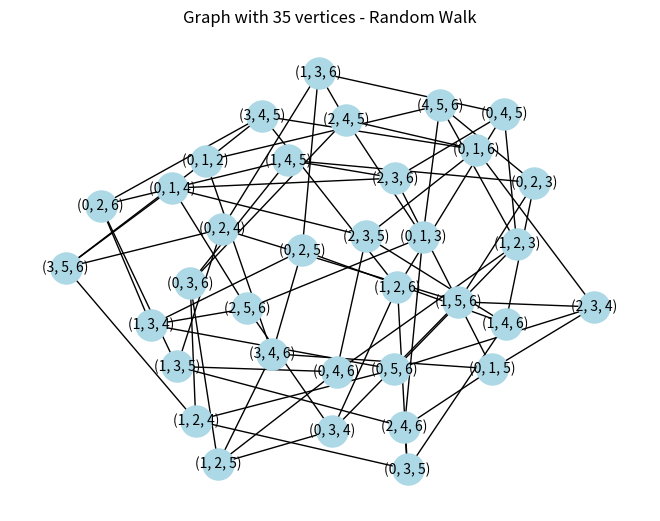
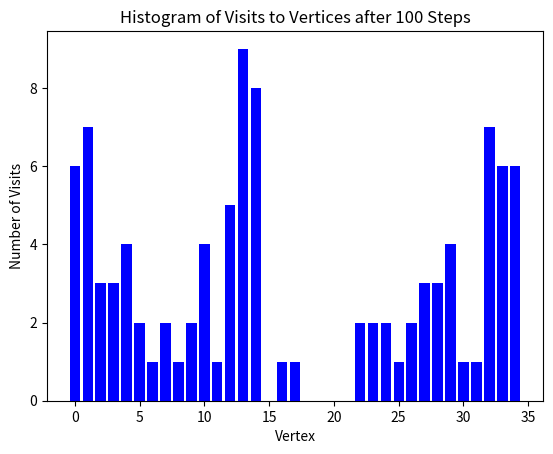

Python code for these plots, in order:
import numpy as np
import matplotlib.pyplot as plt
import networkx as nx

# Parameters for the simulation
ground_set_size = 7  # Number of vertices in the graph
subset_size = 3
num_steps = 100  # Total number of steps in the random walk
start_vertex = 0  # Starting vertex for the random walk

# Create a Kneser graph
G = nx.kneser_graph(ground_set_size, subset_size)
num_vertices = G.number_of_nodes()

# Initialize a dictionary to count the number of visits to each vertex
visit_counts = {v: 0 for v in G}

# Start the random walk
current_vertex = list(G)[0]

for _ in range(num_steps):
    # Increment visit count for the current vertex
    visit_counts[current_vertex] += 1

    # Get the neighbors of the current vertex
    neighbors = range(len(list(G.neighbors(current_vertex))))

    # Randomly select the next vertex from the neighbors
    current_vertex = list(G.neighbors(current_vertex))[np.random.choice(neighbors)]

# Plot the graph
pos = nx.spring_layout(G)
nx.draw(G, pos, with_labels=True, node_color='lightblue', node_size=500, font_size=10)
plt.title(f"Graph with {num_vertices} vertices - Random Walk")

# Display the graph
plt.show()

# # Plot the histogram of vertex visit counts
plt.bar(range(len(visit_counts.keys())), visit_counts.values(), color='blue')
plt.title(f"Histogram of Visits to Vertices after {num_steps} Steps")
plt.xlabel("Vertex")
plt.ylabel("Number of Visits")
# plt.grid(True)
plt.show()
